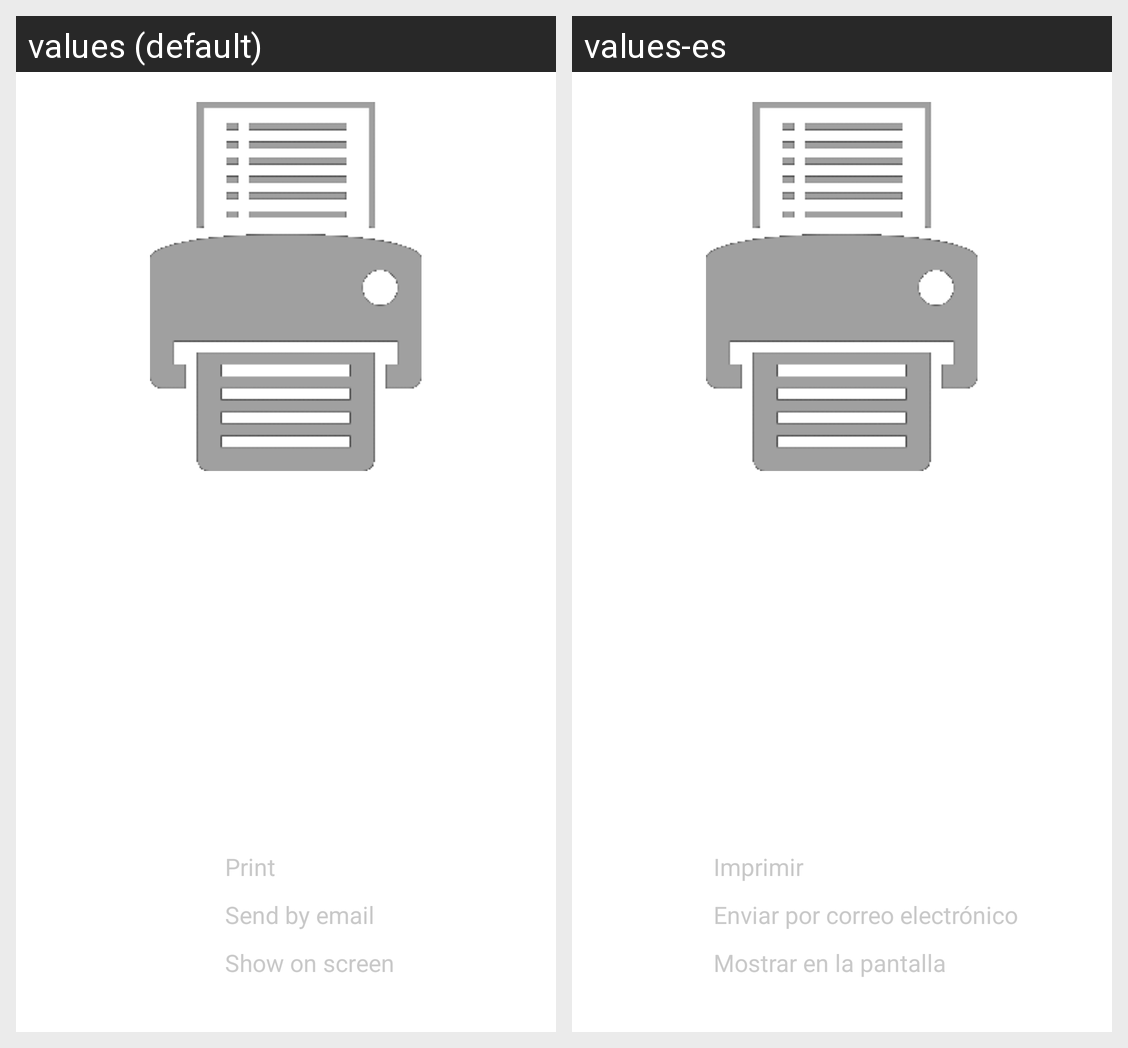

Translations of the strings shown on this Android screen, per locale in the grid:
Android screen res/layout/print_report_dialog_fragment.xml rendered under 2 locales, left to right: values (default), values-es. Device: Nexus 5 (rendered at 1080×1920; each locale shown at half size, 540×960, under a caption strip naming it); theme AppTheme.
Strings drawn on this screen, with the default value and each locale's value (text and hints the layout hard-codes, and strings that could not be matched under every locale, appear in the picture but are not listed):

xreport_dialog_checkbox_print
  values: Print
  values-es: Imprimir

xreport_dialog_checkbox_email
  values: Send by email
  values-es: Enviar por correo electrónico

xreport_dialog_checkbox_screen
  values: Show on screen
  values-es: Mostrar en la pantalla
